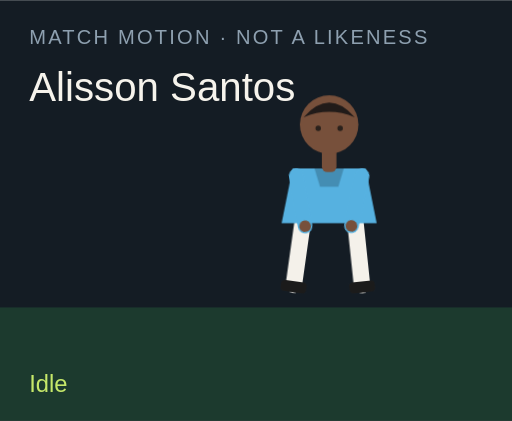
t = 0.00 s
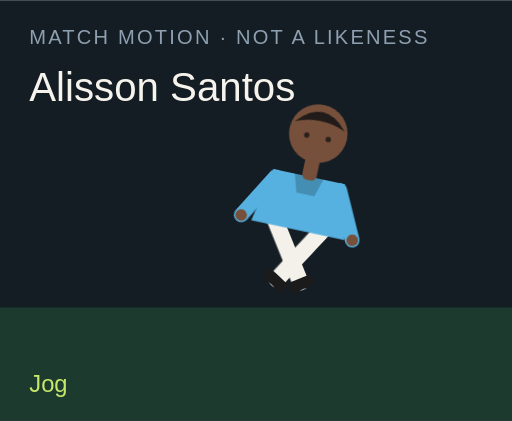
t = 1.50 s
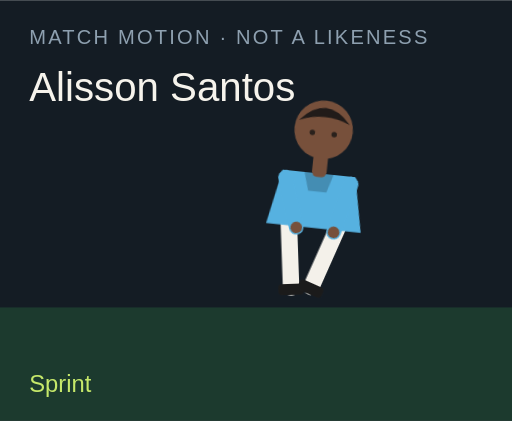
t = 3.00 s
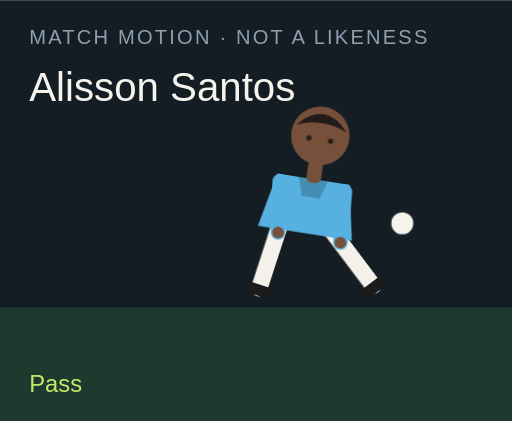
t = 4.50 s
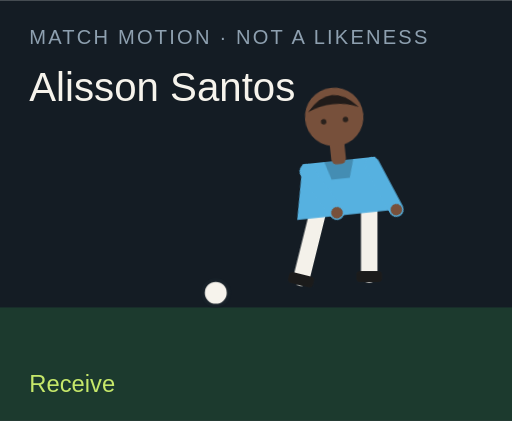
t = 6.00 s
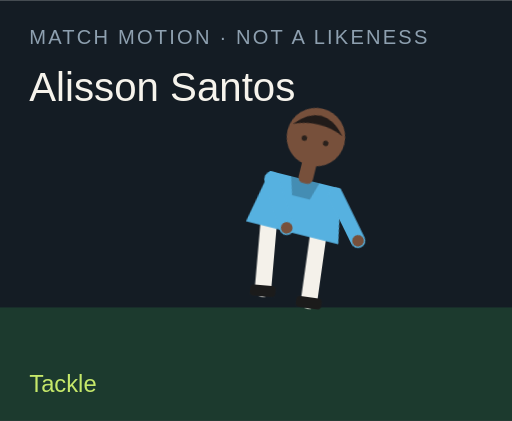
t = 7.50 s

The animated SVG that drew these frames (rendered in a browser with its animation timeline set to each time). Animation: 18 CSS @keyframes rules; one cycle of 9.00 s, repeats indefinitely.

<?xml version="1.0" encoding="UTF-8"?>
<svg xmlns="http://www.w3.org/2000/svg" viewBox="0 0 280 230" role="img">
  <style>@media (prefers-reduced-motion: reduce){animate,animateTransform{display:none}}</style>
  <rect width="280" height="230" fill="#141c24"/>
  <rect y="168" width="280" height="62" fill="#1c3a2e"/>
  <text x="16" y="24" fill="#8ea0b0" font-family="Arial,sans-serif" font-size="11" letter-spacing="1.2">MATCH MOTION · NOT A LIKENESS</text>
  <text x="16" y="55" fill="#f6f3ec" font-family="Impact,sans-serif" font-size="22">Alisson Santos</text>
  <circle r="7" fill="#f6f3ec" stroke="#172028" stroke-width="2" id="motion-64906" cx="150" cy="160" opacity="0">
    
    
    
  </circle>
  <g transform="translate(132 40)">
    <g id="motion-64928" transform="rotate(0 48 90)">
      
      <g id="motion-64930" transform="translate(0 0)">
        
        <g transform="translate(34 78)"><g id="motion-64932" transform="rotate(8)"><path d="M0 0 V38" stroke="#f4f1ea" stroke-width="9" stroke-linecap="round"/><rect x="-7" y="36" width="14" height="6" rx="2" fill="#1b1b1b"/></g></g>
        <g transform="translate(62 78)"><g id="motion-64934" transform="rotate(-6)"><path d="M0 0 V38" stroke="#f4f1ea" stroke-width="9" stroke-linecap="round"/><rect x="-7" y="36" width="14" height="6" rx="2" fill="#1b1b1b"/></g></g>
        <path d="M28 52 h40 l6 30 H22 Z" fill="#56b1e0"/>
        <path d="M40 52 h16 l-3 10 H43 Z" fill="#000" opacity=".2"/>
        <g transform="translate(30 56)"><g id="motion-64936" transform="rotate(-10)"><path d="M0 0 V28" stroke="#56b1e0" stroke-width="8" stroke-linecap="round"/><circle cx="0" cy="28" r="3.2" fill="#77503b"/></g></g>
        <g transform="translate(66 56)"><g id="motion-64938" transform="rotate(12)"><path d="M0 0 V28" stroke="#56b1e0" stroke-width="8" stroke-linecap="round"/><circle cx="0" cy="28" r="3.2" fill="#77503b"/></g></g>
        <rect x="44" y="40" width="8" height="14" rx="3" fill="#77503b"/>
        <circle cx="48" cy="28" r="16" fill="#77503b"/>
        <path d="M34 24 Q48 8 62 24 Q48 18 34 24" fill="#211b19"/>
        <circle cx="42" cy="30" r="1.5" fill="#2a211c"/><circle cx="54" cy="30" r="1.5" fill="#2a211c"/>
      </g>
    </g>
  </g>
  <text x="16" y="214" fill="#c6e86a" font-family="Arial,sans-serif" font-size="13" opacity="1" id="motion-64910">Idle</text><text x="16" y="214" fill="#c6e86a" font-family="Arial,sans-serif" font-size="13" opacity="0" id="motion-64912">Jog</text><text x="16" y="214" fill="#c6e86a" font-family="Arial,sans-serif" font-size="13" opacity="0" id="motion-64914">Sprint</text><text x="16" y="214" fill="#c6e86a" font-family="Arial,sans-serif" font-size="13" opacity="0" id="motion-64916">Dribble</text><text x="16" y="214" fill="#c6e86a" font-family="Arial,sans-serif" font-size="13" opacity="0" id="motion-64918">Pass</text><text x="16" y="214" fill="#c6e86a" font-family="Arial,sans-serif" font-size="13" opacity="0" id="motion-64920">Shoot</text><text x="16" y="214" fill="#c6e86a" font-family="Arial,sans-serif" font-size="13" opacity="0" id="motion-64922">Receive</text><text x="16" y="214" fill="#c6e86a" font-family="Arial,sans-serif" font-size="13" opacity="0" id="motion-64924">Tackle</text><text x="16" y="214" fill="#c6e86a" font-family="Arial,sans-serif" font-size="13" opacity="0" id="motion-64926">Jump</text>
<style>@keyframes track-64907{0%{cx:150px}11.1%{cx:156px}22.2%{cx:164px}33.300000000000004%{cx:142px}44.4%{cx:190px}55.60000000000001%{cx:250px}66.7%{cx:118px}77.8%{cx:150px}88.9%{cx:150px}100%{cx:150px}}@keyframes track-64908{0%{cy:160px}11.1%{cy:158px}22.2%{cy:154px}33.300000000000004%{cy:156px}44.4%{cy:148px}55.60000000000001%{cy:96px}66.7%{cy:160px}77.8%{cy:160px}88.9%{cy:160px}100%{cy:160px}}@keyframes track-64909{0%{opacity:0}11.1%{opacity:0}22.2%{opacity:0}33.300000000000004%{opacity:1}44.4%{opacity:1}55.60000000000001%{opacity:1}66.7%{opacity:1}77.8%{opacity:0}88.9%{opacity:0}100%{opacity:0}}@keyframes track-64911{0%{opacity:1}11.1%{opacity:0}22.2%{opacity:0}33.300000000000004%{opacity:0}44.4%{opacity:0}55.60000000000001%{opacity:0}66.7%{opacity:0}77.8%{opacity:0}88.9%{opacity:0}100%{opacity:1}}@keyframes track-64913{0%{opacity:0}11.1%{opacity:1}22.2%{opacity:0}33.300000000000004%{opacity:0}44.4%{opacity:0}55.60000000000001%{opacity:0}66.7%{opacity:0}77.8%{opacity:0}88.9%{opacity:0}100%{opacity:0}}@keyframes track-64915{0%{opacity:0}11.1%{opacity:0}22.2%{opacity:1}33.300000000000004%{opacity:0}44.4%{opacity:0}55.60000000000001%{opacity:0}66.7%{opacity:0}77.8%{opacity:0}88.9%{opacity:0}100%{opacity:0}}@keyframes track-64917{0%{opacity:0}11.1%{opacity:0}22.2%{opacity:0}33.300000000000004%{opacity:1}44.4%{opacity:0}55.60000000000001%{opacity:0}66.7%{opacity:0}77.8%{opacity:0}88.9%{opacity:0}100%{opacity:0}}@keyframes track-64919{0%{opacity:0}11.1%{opacity:0}22.2%{opacity:0}33.300000000000004%{opacity:0}44.4%{opacity:1}55.60000000000001%{opacity:0}66.7%{opacity:0}77.8%{opacity:0}88.9%{opacity:0}100%{opacity:0}}@keyframes track-64921{0%{opacity:0}11.1%{opacity:0}22.2%{opacity:0}33.300000000000004%{opacity:0}44.4%{opacity:0}55.60000000000001%{opacity:1}66.7%{opacity:0}77.8%{opacity:0}88.9%{opacity:0}100%{opacity:0}}@keyframes track-64923{0%{opacity:0}11.1%{opacity:0}22.2%{opacity:0}33.300000000000004%{opacity:0}44.4%{opacity:0}55.60000000000001%{opacity:0}66.7%{opacity:1}77.8%{opacity:0}88.9%{opacity:0}100%{opacity:0}}@keyframes track-64925{0%{opacity:0}11.1%{opacity:0}22.2%{opacity:0}33.300000000000004%{opacity:0}44.4%{opacity:0}55.60000000000001%{opacity:0}66.7%{opacity:0}77.8%{opacity:1}88.9%{opacity:0}100%{opacity:0}}@keyframes track-64927{0%{opacity:0}11.1%{opacity:0}22.2%{opacity:0}33.300000000000004%{opacity:0}44.4%{opacity:0}55.60000000000001%{opacity:0}66.7%{opacity:0}77.8%{opacity:0}88.9%{opacity:1}100%{opacity:0}}@keyframes track-64929{0%{transform:rotate(0deg)}11.1%{transform:rotate(8deg)}22.2%{transform:rotate(16deg)}33.300000000000004%{transform:rotate(6deg)}44.4%{transform:rotate(4deg)}55.60000000000001%{transform:rotate(14deg)}66.7%{transform:rotate(-6deg)}77.8%{transform:rotate(34deg)}88.9%{transform:rotate(-6deg)}100%{transform:rotate(0deg)}}@keyframes track-64931{0%{transform:translate(0px,0px)}11.1%{transform:translate(0px,-3px)}22.2%{transform:translate(0px,-6px)}33.300000000000004%{transform:translate(0px,-2px)}44.4%{transform:translate(0px,2px)}55.60000000000001%{transform:translate(0px,-4px)}66.7%{transform:translate(0px,1px)}77.8%{transform:translate(0px,10px)}88.9%{transform:translate(0px,-18px)}100%{transform:translate(0px,0px)}}@keyframes track-64933{0%{transform:rotate(8deg)}11.1%{transform:rotate(-26deg)}22.2%{transform:rotate(-42deg)}33.300000000000004%{transform:rotate(-8deg)}44.4%{transform:rotate(6deg)}55.60000000000001%{transform:rotate(12deg)}66.7%{transform:rotate(20deg)}77.8%{transform:rotate(-8deg)}88.9%{transform:rotate(-10deg)}100%{transform:rotate(8deg)}}@keyframes track-64935{0%{transform:rotate(-6deg)}11.1%{transform:rotate(24deg)}22.2%{transform:rotate(38deg)}33.300000000000004%{transform:rotate(18deg)}44.4%{transform:rotate(-38deg)}55.60000000000001%{transform:rotate(-54deg)}66.7%{transform:rotate(6deg)}77.8%{transform:rotate(-22deg)}88.9%{transform:rotate(10deg)}100%{transform:rotate(-6deg)}}@keyframes track-64937{0%{transform:rotate(-10deg)}11.1%{transform:rotate(24deg)}22.2%{transform:rotate(36deg)}33.300000000000004%{transform:rotate(-18deg)}44.4%{transform:rotate(10deg)}55.60000000000001%{transform:rotate(-24deg)}66.7%{transform:rotate(-30deg)}77.8%{transform:rotate(12deg)}88.9%{transform:rotate(-74deg)}100%{transform:rotate(-10deg)}}@keyframes track-64939{0%{transform:rotate(12deg)}11.1%{transform:rotate(-20deg)}22.2%{transform:rotate(-32deg)}33.300000000000004%{transform:rotate(14deg)}44.4%{transform:rotate(-26deg)}55.60000000000001%{transform:rotate(18deg)}66.7%{transform:rotate(-22deg)}77.8%{transform:rotate(-6deg)}88.9%{transform:rotate(-74deg)}100%{transform:rotate(12deg)}}@media(prefers-reduced-motion:no-preference){#motion-64906{animation:track-64907 9s linear infinite both,track-64908 9s linear infinite both,track-64909 9s steps(1,end) infinite both}#motion-64910{animation:track-64911 9s steps(1,end) infinite both}#motion-64912{animation:track-64913 9s steps(1,end) infinite both}#motion-64914{animation:track-64915 9s steps(1,end) infinite both}#motion-64916{animation:track-64917 9s steps(1,end) infinite both}#motion-64918{animation:track-64919 9s steps(1,end) infinite both}#motion-64920{animation:track-64921 9s steps(1,end) infinite both}#motion-64922{animation:track-64923 9s steps(1,end) infinite both}#motion-64924{animation:track-64925 9s steps(1,end) infinite both}#motion-64926{animation:track-64927 9s steps(1,end) infinite both}#motion-64928{animation:track-64929 9s linear infinite both}#motion-64930{animation:track-64931 9s linear infinite both}#motion-64932{animation:track-64933 9s linear infinite both}#motion-64934{animation:track-64935 9s linear infinite both}#motion-64936{animation:track-64937 9s linear infinite both}#motion-64938{animation:track-64939 9s linear infinite both}}</style></svg>
